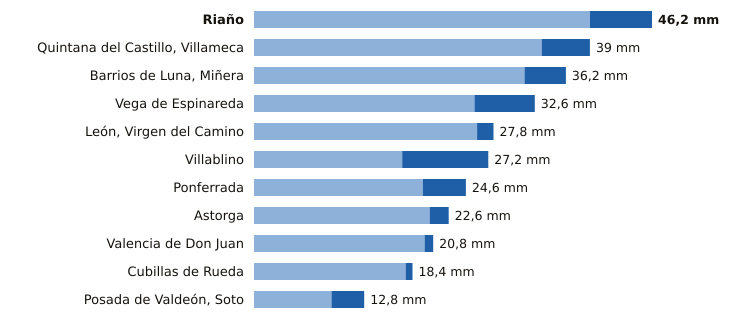

The table this chart was drawn from, first rows:
estacion, provincia, indicativo, mm_6_dias_anteriores, mm_hoy, mm_7_dias, horas_de_hoy
Riaño, León, 2624C, 39.0, 7.2, 46.2, 6
Quintana del Castillo, Villameca, León, 2728B, 33.4, 5.6, 39.0, 4
Barrios de Luna, Miñera, León, 2701D, 31.4, 4.8, 36.2, 3
Vega de Espinareda, León, 1561I, 25.6, 7.0, 32.6, 5
León, Virgen del Camino, León, 2661, 25.9, 1.9, 27.8, 6
Villablino, León, 1541B, 17.2, 10.0, 27.2, 5
Ponferrada, León, 1549, 19.6, 5.0, 24.6, 6
Astorga, León, 2734D, 20.4, 2.2, 22.6, 6
Valencia de Don Juan, León, 2664B, 19.8, 1.0, 20.8, 5
Cubillas de Rueda, León, 2626Y, 17.6, 0.8, 18.4, 3
Posada de Valdeón, Soto, León, 1178Y, 9.0, 3.8, 12.8, 6
